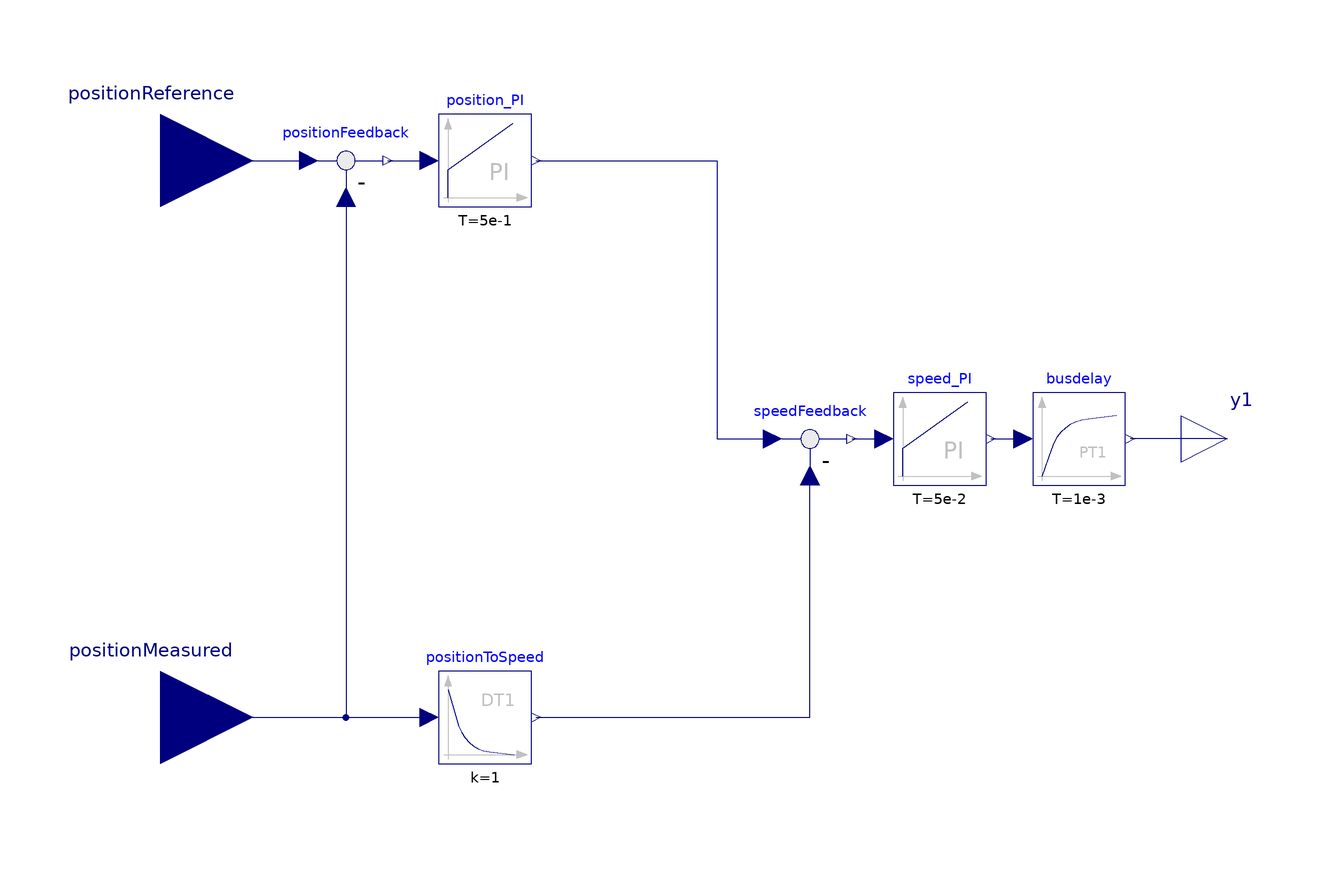

Above is the diagram view of the following Modelica model: its components placed by their Placement annotations and its connect equations drawn as lines.

model Controller "Simple position controller for actuator"
          extends Blocks.Icons.Block;

          Blocks.Continuous.PI speed_PI(
              k=10,
              T=5e-2,
              initType=Blocks.Types.Init.InitialOutput)
              annotation (Placement(transformation(extent={{38,-10},{58,10}})));
          Blocks.Math.Feedback speedFeedback
              annotation (Placement(transformation(extent={{10,-10},{30,10}})));
          Blocks.Continuous.Derivative positionToSpeed(initType=Blocks.Types.Init.InitialOutput,
                T=0.01) annotation (Placement(transformation(extent={{-60,-70},
                      {-40,-50}})));
          Blocks.Interfaces.RealInput positionMeasured
              "Position signal of motor" annotation (Placement(transformation(
                    extent={{-140,-80},{-100,-40}})));
          Blocks.Interfaces.RealInput positionReference "Reference position"
              annotation (Placement(transformation(extent={{-140,40},{-100,80}})));
          Blocks.Interfaces.RealOutput y1 "Connector of Real output signal"
              annotation (Placement(transformation(extent={{100,-10},{120,10}})));
          Blocks.Continuous.PI position_PI(
              T=5e-1,
              k=3,
              initType=Blocks.Types.Init.InitialState) annotation (Placement(
                  transformation(extent={{-60,50},{-40,70}})));
          Blocks.Math.Feedback positionFeedback annotation (Placement(
                  transformation(extent={{-90,50},{-70,70}})));
          Blocks.Continuous.FirstOrder busdelay(T=1e-3, initType=Blocks.Types.Init.InitialOutput)
              annotation (Placement(transformation(extent={{68,-10},{88,10}})));
        equation
          connect(speedFeedback.y, speed_PI.u) annotation (Line(
              points={{29,0},{36,0}}, color={0,0,127}));
          connect(positionFeedback.u2, positionToSpeed.u) annotation (Line(
              points={{-80,52},{-80,-60},{-62,-60}}, color={0,0,127}));
          connect(positionReference, positionFeedback.u1) annotation (Line(
              points={{-120,60},{-88,60}}, color={0,0,127}));
          connect(positionFeedback.y, position_PI.u) annotation (Line(
              points={{-71,60},{-62,60}}, color={0,0,127}));
          connect(position_PI.y, speedFeedback.u1) annotation (Line(
              points={{-39,60},{0,60},{0,0},{12,0}}, color={0,0,127}));
          connect(speed_PI.y, busdelay.u) annotation (Line(
              points={{59,0},{66,0}}, color={0,0,127}));
          connect(y1, busdelay.y) annotation (Line(
              points={{110,0},{89,0}}, color={0,0,127}));
          connect(positionMeasured, positionToSpeed.u) annotation (Line(
              points={{-120,-60},{-62,-60}}, color={0,0,127}));
          connect(positionToSpeed.y, speedFeedback.u2) annotation (Line(
              points={{-39,-60},{20,-60},{20,-8}}, color={0,0,127}));
          annotation (Icon(coordinateSystem(
                  preserveAspectRatio=false, extent={{-100,-100},{100,100}}), graphics={
                Text(
                  extent={{-40,50},{40,-30}},
                  textColor={0,0,255},
                  textString="PI")}),
            Documentation(revisions="<html>
<table border=\"1\" cellspacing=\"0\" cellpadding=\"2\">
<tr><th>Date</th> <th align=\"left\">Description</th></tr>

<tr><td> June 22, 2015 </td>
    <td>

<table border=\"0\">
<tr><td>
         <img src=\"modelica://Modelica/Resources/Images/Logos/dlr_logo.png\" alt=\"DLR logo\">
</td><td valign=\"bottom\">
         Initial version implemented by
         A. Kl&ouml;ckner, F. v.d. Linden, D. Zimmer, M. Otter.<br>
         <a href=\"http://www.dlr.de/rmc/sr/en\">DLR Institute of System Dynamics and Control</a>
</td></tr></table>
</td></tr>

</table>
</html>",         info="<html>
<p>
A simple position controller for a drive system.
This controller is used in the
<a href=\"modelica://Modelica.Blocks.Examples.Noise.ActuatorWithNoise\">Examples.Noise.ActuatorWithNoise</a>
actuator example
</p>
</html>"));
        end Controller;